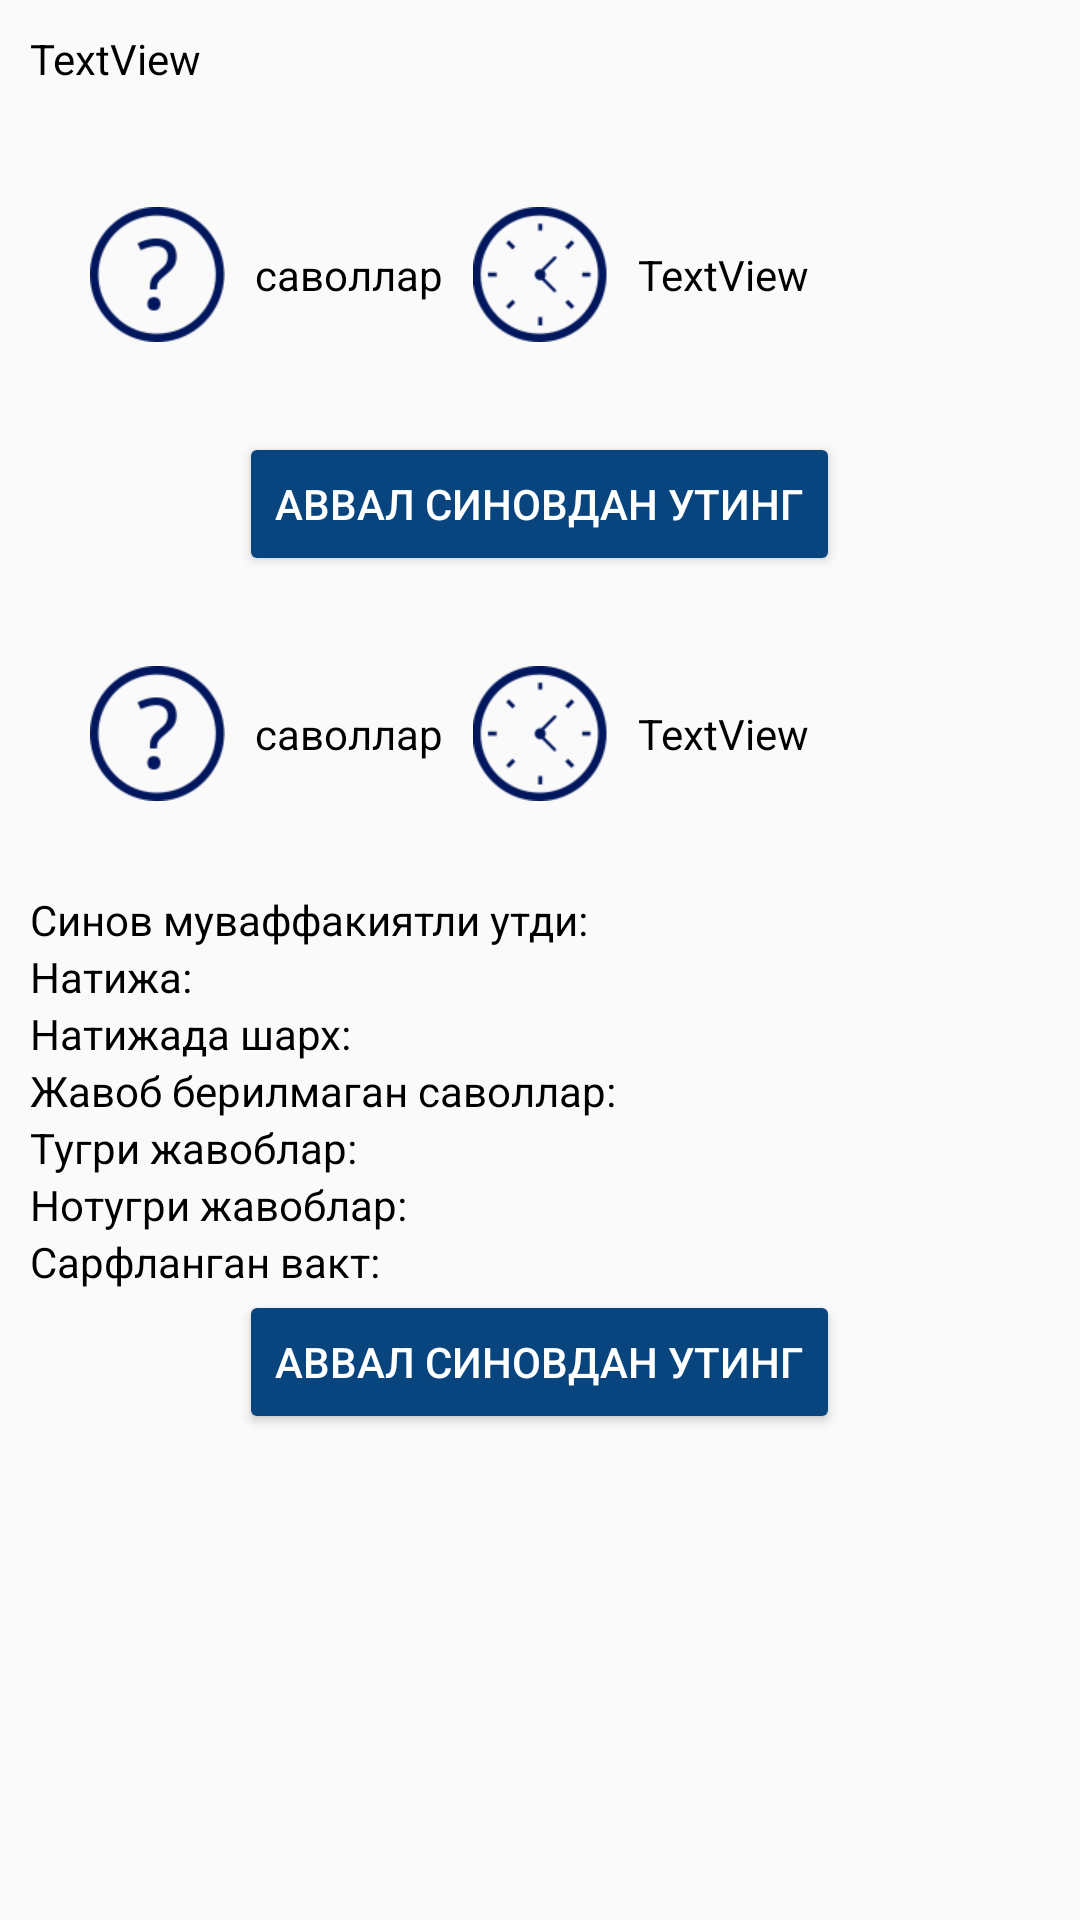

Here is an Android app screen rendered from its layout file. Give the layout XML and the strings, colors and styles it references.
<!-- AndroidManifest.xml: application theme AppTheme -->
<!-- res/layout/check_your_fragment.xml -->
<?xml version="1.0" encoding="utf-8"?>
<LinearLayout
    xmlns:android="http://schemas.android.com/apk/res/android"
    xmlns:app="http://schemas.android.com/apk/res-auto"
    xmlns:tools="http://schemas.android.com/tools"
    android:layout_width="match_parent"
    android:layout_height="match_parent"
    android:orientation="vertical"
    tools:context=".ui_info.check_your.CheckYourFragment">


    <RelativeLayout
        android:id="@+id/rl_start"
        android:layout_width="match_parent"
        android:layout_height="wrap_content">

        <LinearLayout
            android:layout_width="match_parent"
            android:layout_height="wrap_content"
            android:orientation="vertical">

            <RelativeLayout
                android:layout_width="match_parent"
                android:layout_height="wrap_content">

                <TextView
                    android:id="@+id/body_test_list"
                    android:layout_width="wrap_content"
                    android:layout_height="wrap_content"
                    android:textColor="@color/black"
                    android:layout_margin="10dp"
                    android:text="TextView" />
            </RelativeLayout>

            <RelativeLayout
                android:layout_width="match_parent"
                android:layout_height="wrap_content"
                android:layout_margin="30dp">

                <LinearLayout
                    android:layout_width="match_parent"
                    android:layout_height="wrap_content"
                    android:orientation="horizontal">

                    <ImageView
                        android:id="@+id/img_quest_start"
                        android:layout_width="@dimen/clock"
                        android:layout_height="@dimen/clock"
                        android:layout_marginEnd="10dp"
                        android:scaleType="fitCenter"
                        android:src="@drawable/question_pic" />

                    <TextView
                        android:id="@+id/text_count_test_start"
                        style="@style/test_text_normal"
                        android:layout_marginEnd="10dp"
                        android:text="@string/text_count_test"/>

                    <ImageView
                        android:id="@+id/img_clock_start"
                        android:layout_width="@dimen/clock"
                        android:layout_height="@dimen/clock"
                        android:layout_marginEnd="10dp"
                        android:scaleType="fitCenter"
                        android:src="@drawable/time_pic" />

                    <TextView
                        android:id="@+id/text_time_test_start"
                        style="@style/test_text_normal"
                        android:layout_marginEnd="10dp"
                        android:text="TextView" />

                </LinearLayout>
            </RelativeLayout>

            <RelativeLayout
                android:layout_width="match_parent"
                android:layout_height="wrap_content">

                <Button
                    android:id="@+id/btn_start_test"
                    android:layout_width="wrap_content"
                    android:layout_height="wrap_content"
                    android:text="@string/btn_start_test"
                    android:layout_centerHorizontal="true"
                    style="@style/Widget.AppCompat.Button.Colored"/>
            </RelativeLayout>
        </LinearLayout>
    </RelativeLayout>

    <RelativeLayout
        android:id="@+id/rl_continue"
        android:layout_width="match_parent"
        android:layout_height="wrap_content">

        <LinearLayout
            android:layout_width="match_parent"
            android:layout_height="wrap_content"
            android:orientation="vertical">

            <RelativeLayout
                android:layout_width="match_parent"
                android:layout_height="match_parent"
                android:layout_margin="30dp">

                <LinearLayout
                    android:layout_width="match_parent"
                    android:layout_height="wrap_content"
                    android:orientation="horizontal">

                    <ImageView
                        android:id="@+id/img_quest_continue"
                        android:layout_width="@dimen/clock"
                        android:layout_height="@dimen/clock"
                        android:layout_marginEnd="10dp"
                        android:scaleType="fitCenter"
                        android:src="@drawable/question_pic"/>

                    <TextView
                        android:id="@+id/text_count_test_continue"
                        style="@style/test_text_normal"
                        android:layout_marginEnd="10dp"
                        android:text="@string/text_count_test"/>

                    <ImageView
                        android:id="@+id/img_lock_continue"
                        android:layout_width="@dimen/clock"
                        android:layout_height="@dimen/clock"
                        android:layout_marginEnd="10dp"
                        android:scaleType="fitCenter"
                        android:src="@drawable/time_pic" />

                    <TextView
                        android:id="@+id/text_time_test_continue"
                        style="@style/test_text_normal"
                        android:layout_marginEnd="10dp"
                        android:text="TextView" />

                </LinearLayout>
            </RelativeLayout>

            <RelativeLayout
                android:layout_width="match_parent"
                android:layout_height="wrap_content">

                <TextView
                    android:id="@+id/text_time_history"
                    style="@style/test_text_normal"
                    android:layout_marginStart="10dp"
                    android:text="@string/text_time_history" />

            </RelativeLayout>

            <RelativeLayout
                android:layout_width="match_parent"
                android:layout_height="wrap_content">

                <TextView
                    android:id="@+id/text_percent_history"
                    style="@style/test_text_normal"
                    android:layout_marginStart="10dp"
                    android:text="@string/text_percent_history" />

            </RelativeLayout>

            <RelativeLayout
                android:layout_width="match_parent"
                android:layout_height="wrap_content">

                <TextView
                    android:id="@+id/text_coment_history"
                    style="@style/test_text_normal"
                    android:layout_marginStart="10dp"
                    android:text="@string/text_coment_history" />

            </RelativeLayout>

            <RelativeLayout
                android:layout_width="match_parent"
                android:layout_height="wrap_content">

                <TextView
                    android:id="@+id/text_non_ans_history"
                    style="@style/test_text_normal"
                    android:layout_marginStart="10dp"
                    android:text="@string/text_non_ans_history" />

            </RelativeLayout>

            <RelativeLayout
                android:layout_width="match_parent"
                android:layout_height="wrap_content">

                <TextView
                    android:id="@+id/text_true_ans_history"
                    style="@style/test_text_normal"
                    android:layout_marginStart="10dp"
                    android:text="@string/text_true_ans_history" />

            </RelativeLayout>

            <RelativeLayout
                android:layout_width="match_parent"
                android:layout_height="wrap_content">

                <TextView
                    android:id="@+id/text_false_ans_history"
                    style="@style/test_text_normal"
                    android:layout_marginStart="10dp"
                    android:text="@string/text_false_ans_history" />

            </RelativeLayout>

            <RelativeLayout
                android:layout_width="match_parent"
                android:layout_height="wrap_content">

                <TextView
                    android:id="@+id/text_time_span_ans_history"
                    style="@style/test_text_normal"
                    android:layout_marginStart="10dp"
                    android:text="@string/text_time_span_ans_history" />

            </RelativeLayout>

            <RelativeLayout
                android:layout_width="match_parent"
                android:layout_height="match_parent">

                <Button
                    android:id="@+id/btn_start_test2"
                    style="@style/Widget.AppCompat.Button.Colored"
                    android:layout_width="wrap_content"
                    android:layout_height="wrap_content"
                    android:layout_centerHorizontal="true"
                    android:text="@string/btn_start_test"/>

            </RelativeLayout>

        </LinearLayout>
    </RelativeLayout>

    <RelativeLayout
        android:layout_width="match_parent"
        android:layout_height="match_parent">

        <androidx.recyclerview.widget.RecyclerView
            android:id="@+id/recycler_test_list"
            android:layout_width="match_parent"
            android:layout_height="match_parent" />
    </RelativeLayout>
</LinearLayout>
<!-- resources referenced by this layout -->
<resources>
  <color name="black">#000000</color>
  <dimen name="clock">45dp</dimen>
  <!-- drawable question_pic: png bitmap (drawable, 2684 bytes) -->
  <!-- drawable time_pic: png bitmap (drawable, 2734 bytes) -->
  <string name="btn_start_test">Аввал синовдан утинг</string>
  <string name="text_coment_history">Натижада шарх:</string>
  <string name="text_count_test"> саволлар</string>
  <string name="text_false_ans_history">Нотугри жавоблар:</string>
  <string name="text_non_ans_history">Жавоб берилмаган саволлар:</string>
  <string name="text_percent_history">Натижа:</string>
  <string name="text_time_history">Синов муваффакиятли утди:</string>
  <string name="text_time_span_ans_history">Сарфланган вакт:</string>
  <string name="text_true_ans_history">Тугри жавоблар:</string>
  <style name="test_text_normal">
          <item name="android:layout_width">wrap_content</item>
          <item name="android:layout_height">wrap_content</item>
          <item name="android:textColor">@color/black</item>
          <item name="android:layout_gravity">center_vertical</item>
      </style>
  <style name="AppTheme" parent="Theme.AppCompat.Light.NoActionBar">
          
          <item name="colorPrimary">@color/colorPrimary</item>
          <item name="colorPrimaryDark">@color/colorPrimaryDark</item>
          <item name="colorAccent">@color/colorPrimary</item>
          <item name="titleTextColor">@color/black</item>
      </style>
  <color name="colorPrimary">#08457E</color>
  <color name="colorPrimaryDark">#000000</color>
</resources>
